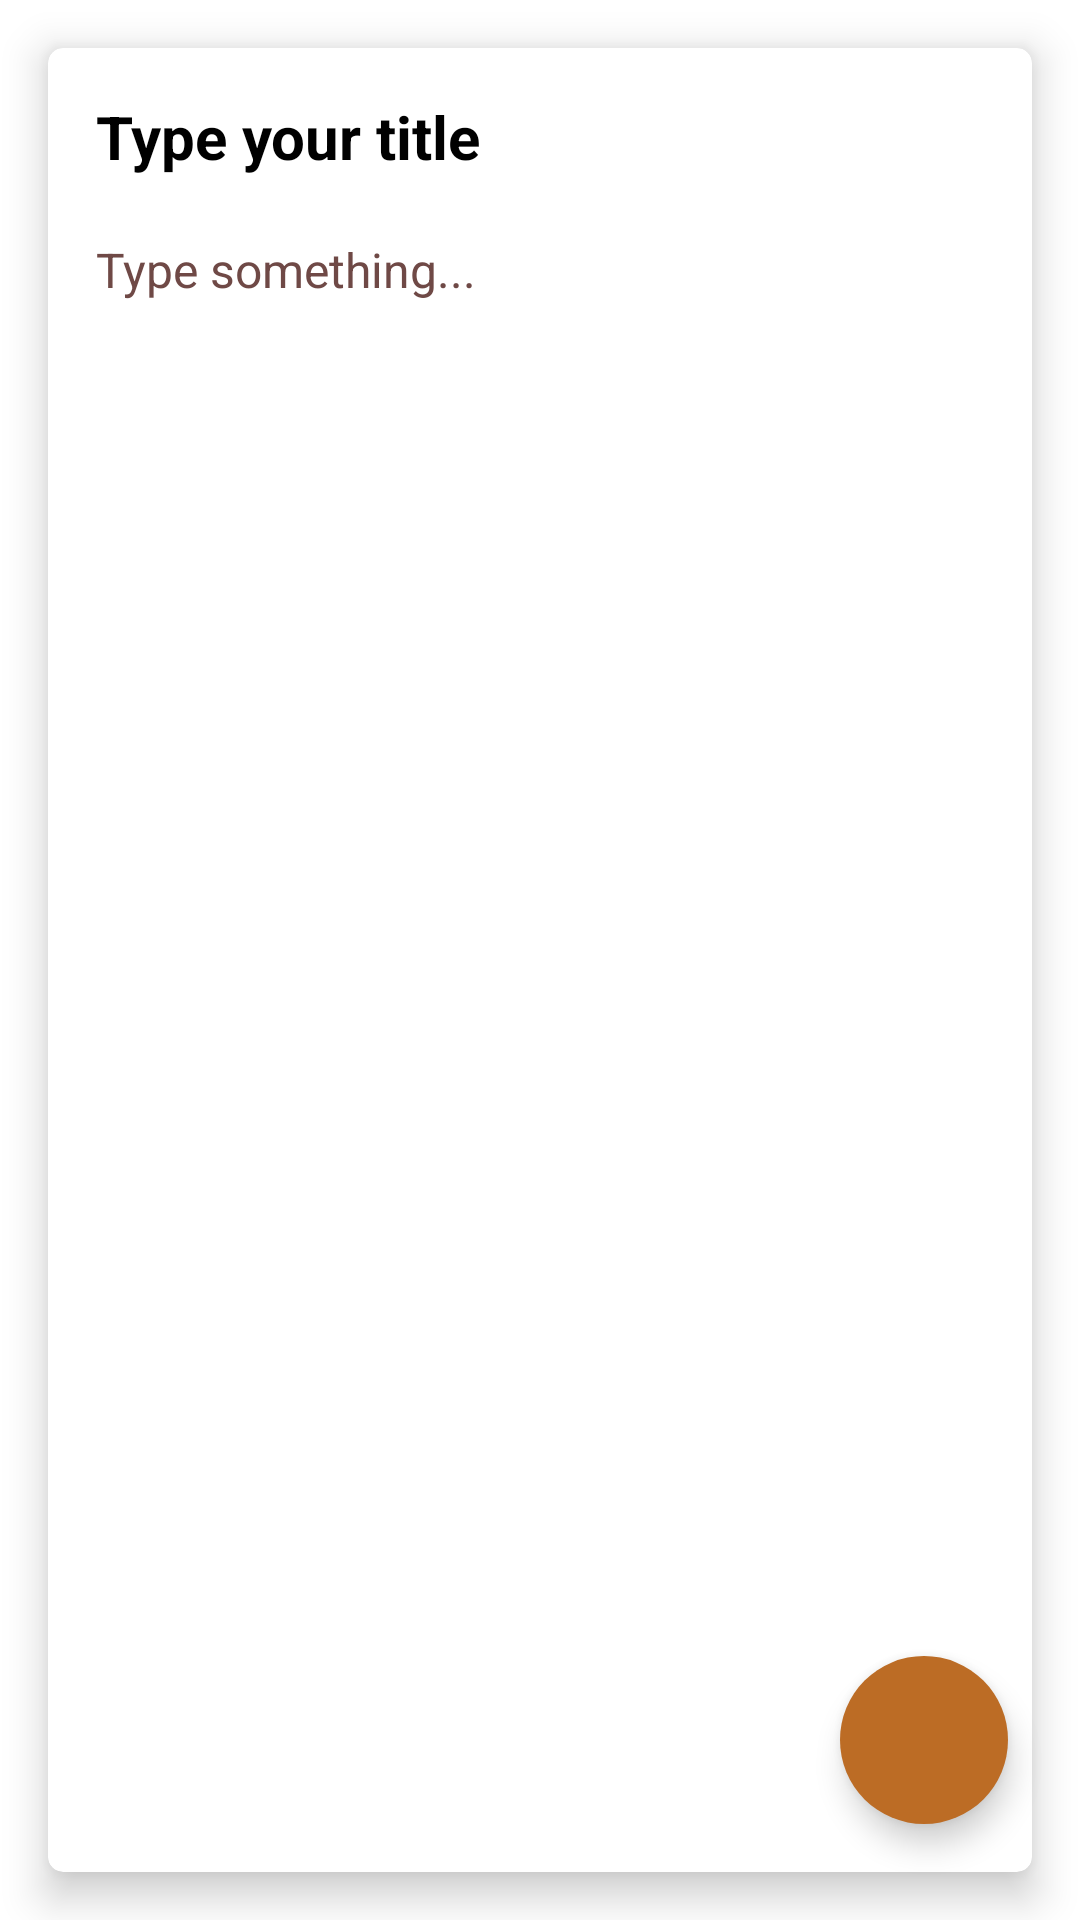

This screen was rendered from an Android layout file. Write that file and the resources it references.
<!-- AndroidManifest.xml: application theme Theme.ExerciseNoteTakingApp -->
<!-- res/layout/fragment_update_note.xml -->
<?xml version="1.0" encoding="utf-8"?>
<layout xmlns:android="http://schemas.android.com/apk/res/android"
    xmlns:tools="http://schemas.android.com/tools"
    xmlns:app="http://schemas.android.com/apk/res-auto">

    <data>

    </data>

    <androidx.constraintlayout.widget.ConstraintLayout
        android:layout_width="match_parent"
        android:layout_height="match_parent"
        tools:context=".fragments.UpdateNoteFragment">

        <LinearLayout
            android:layout_width="match_parent"
            android:layout_height="match_parent"
            android:orientation="vertical">

            <androidx.cardview.widget.CardView
                android:layout_width="match_parent"
                android:layout_height="match_parent"
                android:layout_margin="16dp"
                android:background="@color/white"
                app:cardCornerRadius="5dp"
                app:cardElevation="8dp">



                <LinearLayout
                    android:layout_width="match_parent"
                    android:layout_height="match_parent"
                    android:orientation="vertical"
                    android:padding="16dp">

                    <EditText
                        android:id="@+id/etNoteTitleUpdate"
                        android:layout_width="match_parent"
                        android:layout_height="wrap_content"
                        android:background="@android:color/transparent"
                        android:ems="10"
                        android:hint="Type your title"
                        android:inputType="text"
                        android:textColor="@color/black"
                        android:textColorHint="@color/black"
                        android:textSize="20sp"
                        android:textStyle="bold" />
                    <EditText
                        android:id="@+id/etNoteBodyUpdate"
                        android:layout_width="match_parent"
                        android:layout_height="match_parent"
                        android:layout_marginTop="20dp"
                        android:background="@android:color/transparent"
                        android:ems="10"
                        android:gravity="start|top"
                        android:hint="Type something..."
                        android:inputType="textMultiLine"
                        android:textColor="@color/black"
                        android:textColorHint="@color/hintColor"
                        android:textSize="16sp" />

                </LinearLayout>
            </androidx.cardview.widget.CardView>

        </LinearLayout>

        <com.google.android.material.floatingactionbutton.FloatingActionButton
            android:id="@+id/fab_done"
            android:layout_width="wrap_content"
            android:layout_height="wrap_content"
            android:layout_marginEnd="24dp"
            android:layout_marginBottom="32dp"
            android:clickable="true"
            app:borderWidth="0dp"
            android:backgroundTint="@color/colorPrimary"
            android:tintMode="@color/white"
            android:src="@drawable/ic_done"
            app:layout_constraintBottom_toBottomOf="parent"
            app:layout_constraintEnd_toEndOf="parent"
            android:contentDescription="bersyte" />

    </androidx.constraintlayout.widget.ConstraintLayout>
</layout>
<!-- resources referenced by this layout -->
<resources>
  <color name="black">#FF000000</color>
  <color name="colorPrimary">#bc6c25</color>
  <color name="hintColor">#6F4946</color>
  <color name="white">#FFFFFFFF</color>
  <style name="Theme.ExerciseNoteTakingApp" parent="Theme.MaterialComponents.DayNight.DarkActionBar">
          
          <item name="colorPrimary">@color/purple_500</item>
          <item name="colorPrimaryVariant">@color/purple_700</item>
          <item name="colorOnPrimary">@color/white</item>
          
          <item name="colorSecondary">@color/teal_200</item>
          <item name="colorSecondaryVariant">@color/teal_700</item>
          <item name="colorOnSecondary">@color/black</item>
          
          <item name="android:statusBarColor">?attr/colorPrimaryVariant</item>
          
      </style>
  <color name="purple_500">#FF6200EE</color>
  <color name="purple_700">#FF3700B3</color>
  <color name="teal_200">#FF03DAC5</color>
  <color name="teal_700">#FF018786</color>
</resources>
